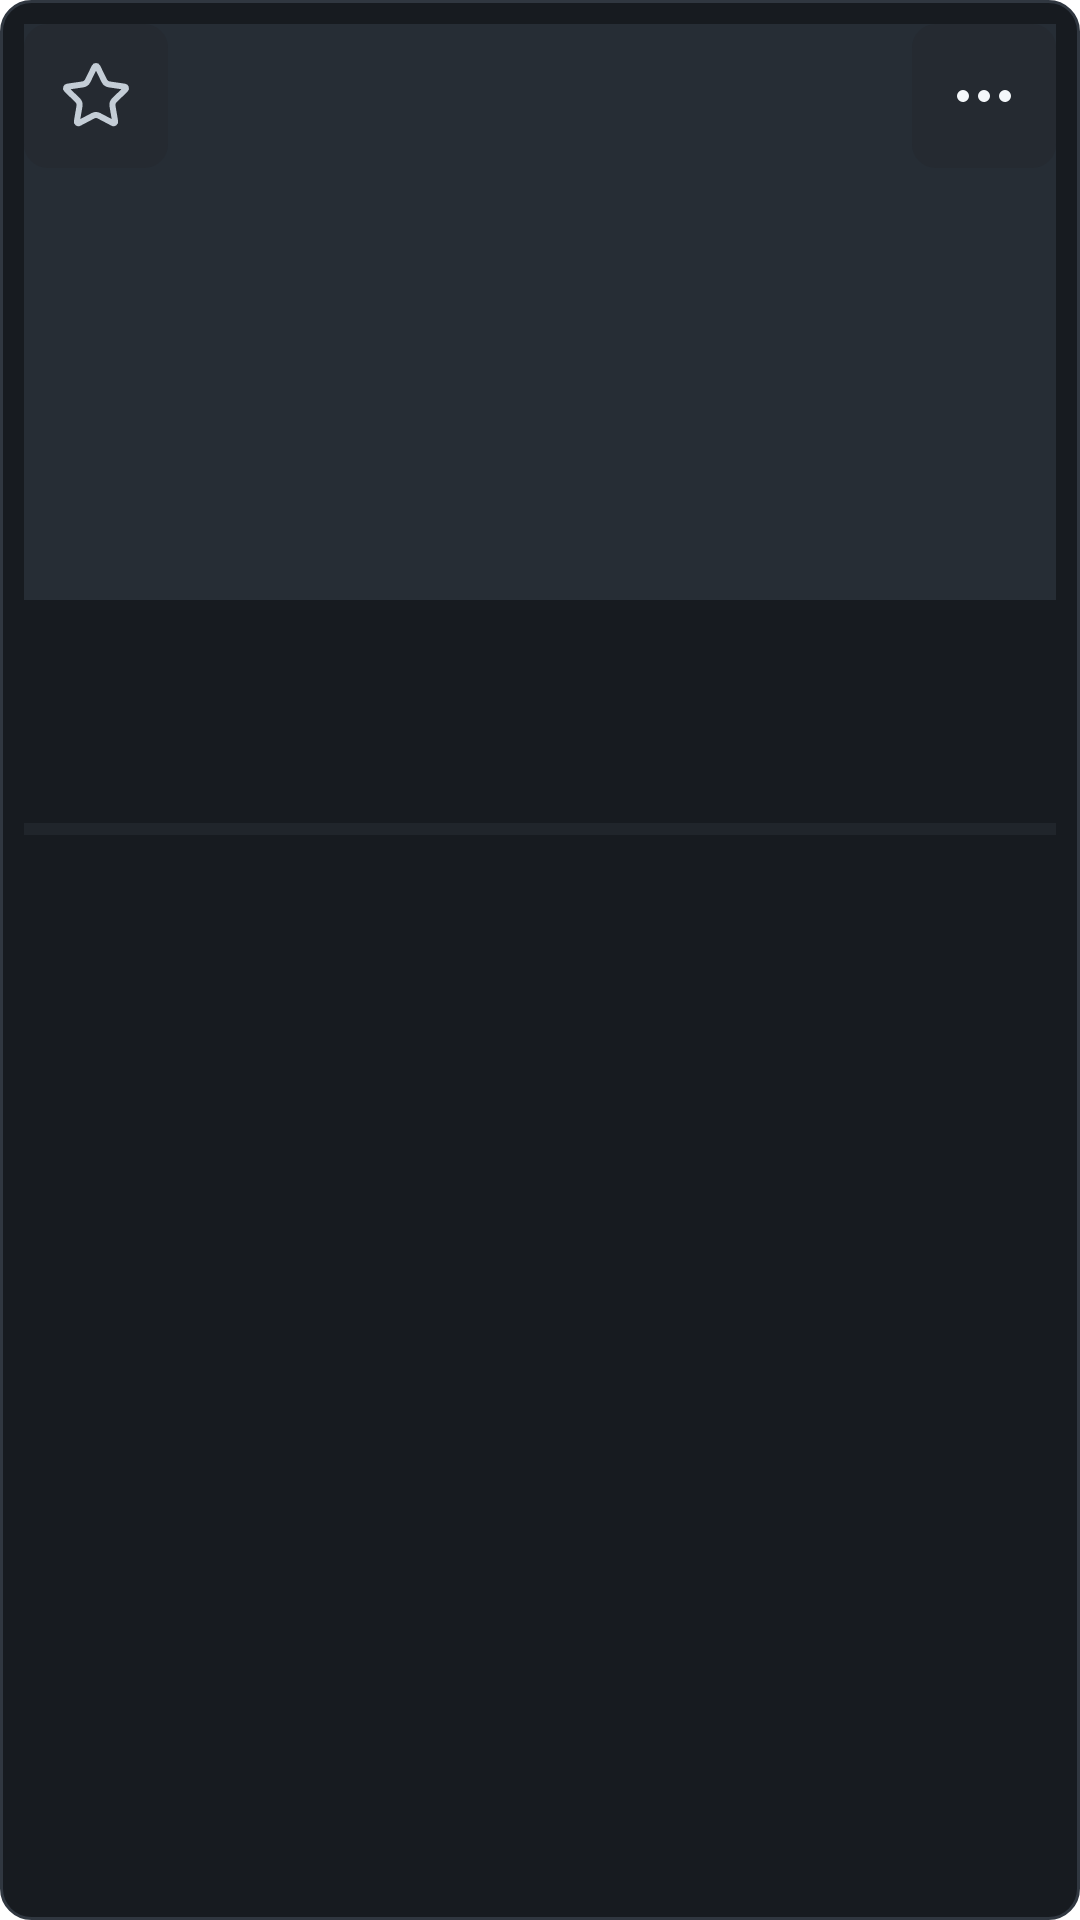

Here is an Android app screen rendered from its layout file. Give the layout XML and the strings, colors and styles it references.
<!-- AndroidManifest.xml: fallback theme Theme.MaterialComponents.DayNight.NoActionBar -->
<!-- res/layout/reader_book_card.xml -->
<?xml version="1.0" encoding="utf-8"?>
<LinearLayout xmlns:android="http://schemas.android.com/apk/res/android"
    android:layout_width="match_parent"
    android:layout_height="wrap_content"
    android:background="@drawable/reader_book_card_background"
    android:clickable="true"
    android:focusable="true"
    android:orientation="vertical"
    android:padding="8dp">

  <FrameLayout
      android:id="@+id/reader_book_cover_frame"
      android:layout_width="match_parent"
      android:layout_height="192dp"
      android:layout_gravity="center_horizontal">
    <TextView
        android:id="@+id/reader_book_cover_fallback"
        android:layout_width="match_parent"
        android:layout_height="match_parent"
        android:background="#262D35"
        android:gravity="center"
        android:textColor="#D6E4EF"
        android:textSize="42sp"
        android:textStyle="bold"/>
    <ImageView
        android:id="@+id/reader_book_cover"
        android:layout_width="match_parent"
        android:layout_height="match_parent"
        android:contentDescription="@null"
        android:scaleType="centerCrop"
        android:visibility="gone"/>
    <ImageButton
        android:id="@+id/reader_book_favorite"
        android:layout_width="48dp"
        android:layout_height="48dp"
        android:layout_gravity="top|start"
        android:background="@drawable/reader_icon_button"
        android:padding="12dp"
        android:scaleType="fitCenter"
        android:src="@drawable/snippet_icon_star"
        android:tint="#C4CDD6"/>
    <ImageButton
        android:id="@+id/reader_book_more"
        android:layout_width="48dp"
        android:layout_height="48dp"
        android:layout_gravity="top|end"
        android:background="@drawable/reader_icon_button"
        android:padding="12dp"
        android:scaleType="fitCenter"
        android:src="@drawable/ic_reader_more"
        android:tint="#F4F7FA"/>
  </FrameLayout>

  <TextView
      android:id="@+id/reader_book_title"
      android:layout_width="match_parent"
      android:layout_height="wrap_content"
      android:layout_marginTop="8dp"
      android:ellipsize="end"
      android:maxLines="2"
      android:minHeight="40dp"
      android:textColor="#F4F7FA"
      android:textSize="15sp"
      android:textStyle="bold"/>
  <TextView
      android:id="@+id/reader_book_author"
      android:layout_width="match_parent"
      android:layout_height="wrap_content"
      android:layout_marginTop="2dp"
      android:ellipsize="end"
      android:maxLines="1"
      android:textColor="#A8B2BE"
      android:textSize="12sp"/>
  <ProgressBar
      android:id="@+id/reader_book_progress_bar"
      style="?android:attr/progressBarStyleHorizontal"
      android:layout_width="match_parent"
      android:layout_height="4dp"
      android:layout_marginTop="8dp"
      android:max="100"
      android:progressBackgroundTint="#3A424B"
      android:progressTint="#4CA3D3"/>
  <LinearLayout
      android:layout_width="match_parent"
      android:layout_height="wrap_content"
      android:layout_marginTop="4dp"
      android:gravity="center_vertical"
      android:orientation="horizontal">
    <TextView
        android:id="@+id/reader_book_progress_text"
        android:layout_width="0dp"
        android:layout_height="wrap_content"
        android:layout_weight="1"
        android:textColor="#A8B2BE"
        android:textSize="11sp"/>
    <TextView
        android:id="@+id/reader_book_missing"
        android:layout_width="wrap_content"
        android:layout_height="wrap_content"
        android:text="@string/reader_library_source_missing"
        android:textColor="#FFB4A9"
        android:textSize="11sp"
        android:visibility="gone"/>
  </LinearLayout>
</LinearLayout>
<!-- resources referenced by this layout -->
<resources>
  <!-- drawable ic_reader_more (drawable) -->
  <?xml version="1.0" encoding="utf-8"?>
  <vector xmlns:android="http://schemas.android.com/apk/res/android"
      android:width="24dp"
      android:height="24dp"
      android:viewportWidth="24"
      android:viewportHeight="24">
    <path
        android:fillColor="@android:color/transparent"
        android:pathData="M12,13a1,1 0,1 0,0 -2a1,1 0,0 0,0 2M19,13a1,1 0,1 0,0 -2a1,1 0,0 0,0 2M5,13a1,1 0,1 0,0 -2a1,1 0,0 0,0 2"
        android:strokeColor="#FFFFFFFF"
        android:strokeLineCap="round"
        android:strokeLineJoin="round"
        android:strokeWidth="2"/>
  </vector>
  <!-- drawable reader_book_card_background (drawable) -->
  <?xml version="1.0" encoding="utf-8"?>
  <ripple xmlns:android="http://schemas.android.com/apk/res/android"
      android:color="#334CA3D3">
    <item>
      <shape android:shape="rectangle">
        <solid android:color="#171B20"/>
        <corners android:radius="10dp"/>
        <stroke android:width="1dp" android:color="#303740"/>
      </shape>
    </item>
  </ripple>
  <!-- drawable reader_icon_button (drawable) -->
  <?xml version="1.0" encoding="utf-8"?>
  <ripple xmlns:android="http://schemas.android.com/apk/res/android"
      android:color="#33FFFFFF">
    <item>
      <shape android:shape="rectangle">
        <solid android:color="#252A31"/>
        <corners android:radius="8dp"/>
      </shape>
    </item>
  </ripple>
  <!-- drawable snippet_icon_star (drawable) -->
  <?xml version="1.0" encoding="utf-8"?>
  <vector xmlns:android="http://schemas.android.com/apk/res/android" android:width="24dp" android:height="24dp" android:viewportWidth="24" android:viewportHeight="24">
    <path android:pathData="M11.525 2.295a.53.53 0 0 1 .95 0l2.31 4.679a2.123 2.123 0 0 0 1.595 1.16l5.166.756a.53.53 0 0 1 .294.904l-3.736 3.638a2.123 2.123 0 0 0-.611 1.878l.882 5.14a.53.53 0 0 1-.771.56l-4.618-2.428a2.122 2.122 0 0 0-1.973 0L6.396 21.01a.53.53 0 0 1-.77-.56l.881-5.139a2.122 2.122 0 0 0-.611-1.879L2.16 9.795a.53.53 0 0 1 .294-.906l5.165-.755a2.122 2.122 0 0 0 1.597-1.16z" android:fillColor="@android:color/transparent" android:strokeColor="#ff000000" android:strokeWidth="2" android:strokeLineCap="round" android:strokeLineJoin="round"/>
  </vector>
  <string name="reader_library_source_missing">Missing</string>
</resources>
